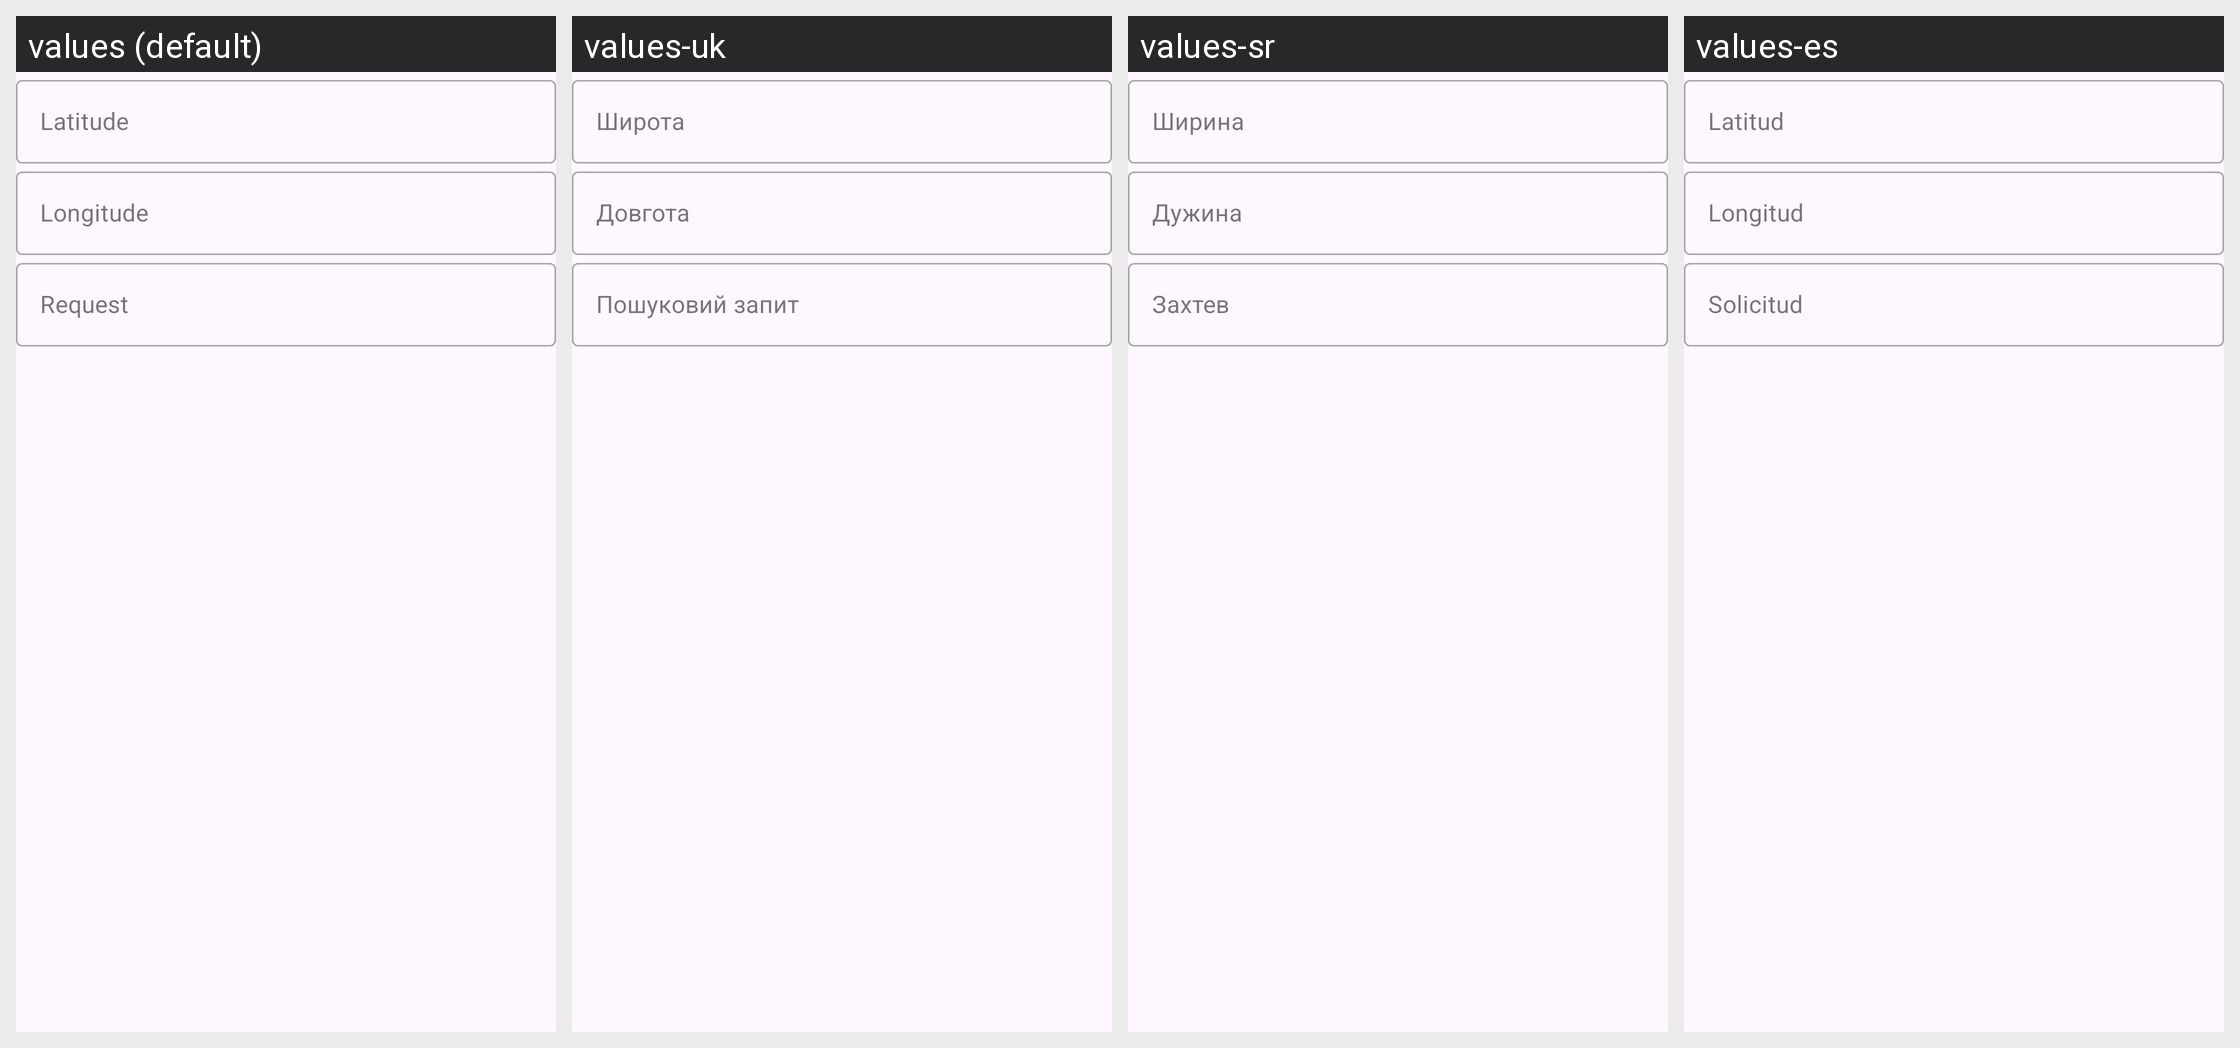

The same Android screen rendered under several of its app's locales, left to right. List the strings drawn on it with the default value and each locale's translation.
Android screen res/layout/fragment_form_create_qr_code_localisation.xml rendered under 4 locales, left to right: values (default), values-uk, values-sr, values-es. Device: Nexus 5 (rendered at 1080×1920; each locale shown at half size, 540×960, under a caption strip naming it); theme SplashScreenTheme.
Other locales in the repository, not shown: values-ar, values-bg, values-ca, values-de, values-eo, values-fa, values-fr, values-in, values-it, values-it-rIT, values-ja, values-ko, values-lt, values-ml, values-nb-rNO, values-nl, values-nn, values-pl, values-pt, values-pt-rBR, values-ro, values-ru, values-ta, values-tr, values-zh, values-zh-rTW.
Strings drawn on this screen, with the default value and each locale's value (text and hints the layout hard-codes, and strings that could not be matched under every locale, appear in the picture but are not listed):

qr_code_text_input_edit_text_hint_localisation_latitude
  values: Latitude
  values-uk: Широта
  values-sr: Ширина
  values-es: Latitud

qr_code_text_input_edit_text_hint_localisation_longitude
  values: Longitude
  values-uk: Довгота
  values-sr: Дужина
  values-es: Longitud

qr_code_text_input_edit_text_hint_localisation_request
  values: Request
  values-uk: Пошуковий запит
  values-sr: Захтев
  values-es: Solicitud
